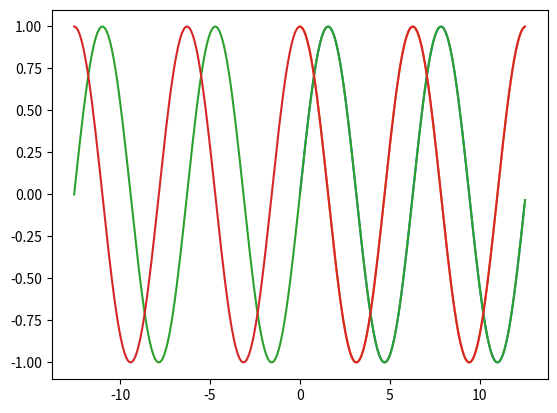

This chart was generated by the following Python code:
import matplotlib.pyplot as plt
import numpy as np
#For simple sine vs cosine curve.
x=np.arange(0,np.pi*4,0.1)
y=np.sin(x)
z=np.cos(x)
plt.plot(x,y,x,z)
plt.show()
# To make this more difficult, make the graph go from -360° to 360°, with there being a 180° difference between each point on the x-axis.
x=np.arange(-np.pi*4,np.pi*4,0.1)
y=np.sin(x)
z=np.cos(x)
plt.plot(x,y,x,z)
plt.show()